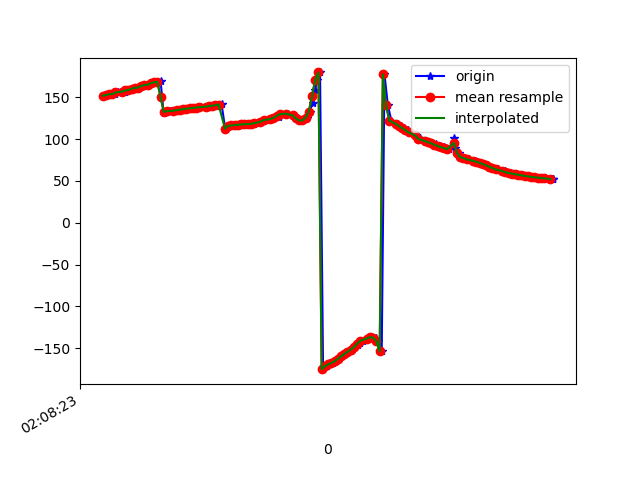

Values plotted in this chart, from the file beside it:
1617847703529, 543347075668860, 151.75804, 29.935844, -7.255663
1617847703542, 543347094899630, 152.5, 29.25, -7.951
1617847703559, 543347114130400, 152.3, 28.99, -8.125
1617847703577, 543347133361170, 153.6, 28.39, -8.879
1617847703596, 543347152591940, 153.7, 27.85, -9.12
1617847703616, 543347171822710, 155.7, 27.95, -10.63
1617847703654, 543347191053480, 156.5, 27.31, -11.19
1617847703658, 543347210284250, 156.6, 27.39, -11.26
1617847703676, 543347229515020, 158, 26.63, -12.2
1617847703691, 543347248745790, 158.4, 25.93, -12.76
1617847703710, 543347267976560, 160, 26.4, -13.93
1617847703733, 543347287207330, 161.1, 25.78, -14.8
1617847703747, 543347306438100, 161.4, 25.37, -15.28
1617847703767, 543347325668870, 163.4, 25.36, -17.01
1617847703784, 543347344899640, 164.4, 24.88, -17.64
1617847703803, 543347364130410, 164.7, 24.88, -18.01
1617847703824, 543347383361180, 166.8, 24.74, -19.51
1617847703849, 543347402591950, 167.8, 24.33, -20.07
1617847703862, 543347421822720, 168.2, 24.42, -20.43
1617847703880, 543347441053490, 169.9, 23.98, -21.6
1617847703899, 543347460284260, 131.2, 28.78, -17.73
1617847703919, 543347479515030, 132.5, 24.7, -22.15
1617847703937, 543347498745800, 133.2, 23.84, -23.7
1617847703961, 543347517976570, 133.7, 23.82, -24.25
1617847703977, 543347537207340, 134.1, 23.62, -24.7
1617847703996, 543347556438110, 134.5, 23.41, -25.13
1617847704016, 543347575668880, 135, 23.33, -25.64
1617847704033, 543347594899650, 135.6, 23.32, -26.18
1617847704052, 543347614130420, 136.2, 23.28, -26.65
1617847704072, 543347633361190, 136.7, 23.21, -27.02
1617847704090, 543347652591960, 137.1, 23.22, -27.31
1617847704110, 543347671822730, 137.6, 23.34, -27.53
1617847704133, 543347691053500, 138, 23.54, -27.74
1617847704161, 543347710284270, 138.4, 23.74, -27.91
1617847704177, 543347729515040, 138.9, 23.86, -28.07
1617847704190, 543347748745810, 139.3, 23.94, -28.25
1617847704205, 543347767976580, 139.8, 24.01, -28.44
1617847704224, 543347787207350, 140.3, 24.17, -28.69
1617847704248, 543347806438120, 140.9, 24.38, -28.96
1617847704259, 543347825668890, 141.4, 24.57, -29.22
1617847704281, 543347844899660, 112.5, 24.55, -26.38
1617847704300, 543347864130430, 115.5, 24.67, -29.65
1617847704319, 543347883361200, 115.9, 24.61, -29.8
1617847704337, 543347902591970, 116.2, 24.61, -29.95
1617847704358, 543347921822740, 116.7, 24.62, -30.13
1617847704373, 543347941053510, 117.1, 24.56, -30.3
1617847704394, 543347960284280, 117.4, 24.19, -30.42
1617847704419, 543347979515050, 117.7, 23.31, -30.4
1617847704430, 543347998745820, 117.8, 22.04, -30.32
1617847704458, 543348017976590, 118.1, 20.81, -30.33
1617847704477, 543348037207360, 118.8, 20, -30.54
1617847704501, 543348056438130, 119.9, 19.59, -30.86
1617847704512, 543348075668900, 121.2, 19.22, -31.12
1617847704539, 543348094899670, 122.6, 18.78, -31.24
1617847704561, 543348114130440, 123.8, 18.53, -31.34
1617847704584, 543348133361210, 125.2, 18.86, -31.51
1617847704613, 543348152591980, 126.8, 19.88, -31.91
1617847704617, 543348171822750, 128.3, 21.19, -32.4
1617847704621, 543348191053520, 129.6, 22.32, -32.84
1617847704661, 543348210284290, 130.3, 23.01, -33.27
1617847704673, 543348229515060, 130.1, 23.52, -33.79
... 86 more rows
